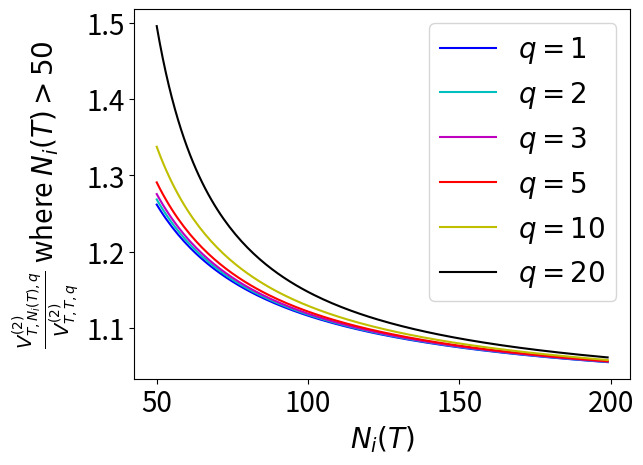

The matplotlib source for this figure: (Note: this script raises an exception after producing the figure.)
# !/usr/bin/env python
# coding: utf-8

import numpy as np
import matplotlib.pyplot as plt
from scipy import stats

# Data Range
T = 100000
s = np.array(range(50, 200, 1))

# Compute different confidence interval
t_value_1q = (stats.t.ppf(1.0-(1.0/(T**2)), s-1-1) / (stats.t.ppf(1.0-(1.0/(T**2)), T-1-1)))**1
t_value_2q = (stats.t.ppf(1.0-(1.0/((1*T)**2)), s-2-1) / (stats.t.ppf(1.0-(1.0/(T**2)), T-2-1)))**1
t_value_3q = (stats.t.ppf(1.0-(1.0/((1*T)**2)), s-3-1) / (stats.t.ppf(1.0-(1.0/(T**2)), T-3-1)))**1
t_value_5q = (stats.t.ppf(1.0-(1.0/((1*T)**2)), s-5-1) / (stats.t.ppf(1.0-(1.0/(T**2)), T-5-1)))**1
t_value_10q = (stats.t.ppf(1.0-(1.0/((1*T)**2)), s-10-1) / (stats.t.ppf(1.0-(1.0/(T**2)), T-10-1)))**1
t_value_20q = (stats.t.ppf(1.0-(1.0/((1*T)**2)), s-20-1) / (stats.t.ppf(1.0-(1.0/(T**2)), T-20-1)))**1

# Plotting Data
colors = list("gbcmryk")
shape = ['--^', '--v', '--H', '--d', '--+', '--*']

# colors[1] + shape[1]
plt.plot(s, t_value_1q, colors[1], label=r'$q=1$')
plt.plot(s, t_value_2q, colors[2], label=r'$q=2$')
plt.plot(s, t_value_3q, colors[3], label=r'$q=3$')
plt.plot(s, t_value_5q, colors[4], label=r'$q=5$')
plt.plot(s, t_value_10q, colors[5], label=r'$q=10$')
plt.plot(s, t_value_20q, colors[6], label=r'$q=20$')


plt.rc('font', size=20)
plt.xticks(fontsize=20)
plt.yticks(fontsize=20) 
plt.legend(loc='upper right', numpoints=1)

plt.xlabel(r'$N_i(T)$', fontsize=20)
plt.ylabel(r'$\frac{V_{T,N_i(T),q}^{(2)}}{V_{T,T,q}^{(2)}}$ where $N_{i}(T) > 50$', fontsize=20)
plt.savefig('plots/figure1c.png', bbox_inches='tight')